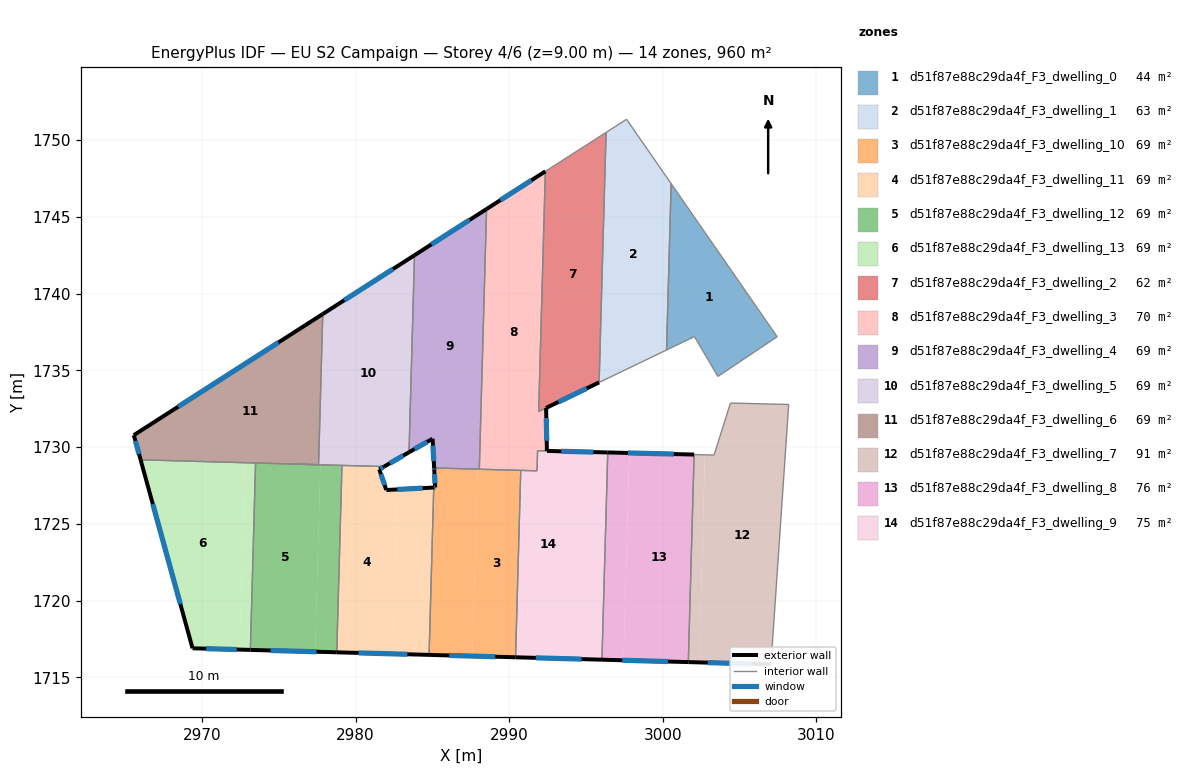
=== STOREY PLAN SPEC (per zone: floor XY polygon, exterior-wall plan segments, windows/doors) ===
zone 1: d51f87e88c29da4f_F3_dwelling_0  (43.5 m²)
  floor: (3000.55, 1747.16) (3007.46, 1737.19) (3003.59, 1734.61) (3002.07, 1737.20) (3000.25, 1736.33)
  interior walls: 5
zone 2: d51f87e88c29da4f_F3_dwelling_1  (62.8 m²)
  floor: (2997.65, 1751.36) (3000.55, 1747.16) (3000.25, 1736.33) (2995.86, 1734.22) (2996.31, 1750.50)
  interior walls: 5
zone 3: d51f87e88c29da4f_F3_dwelling_10  (68.6 m²)
  floor: (2987.94, 1728.57) (2987.60, 1716.39) (2984.79, 1716.47) (2985.09, 1727.37) (2985.18, 1727.38) (2985.12, 1728.52) (2985.12, 1728.65)
  floor: (2990.75, 1728.49) (2990.42, 1716.32) (2987.60, 1716.39) (2987.94, 1728.57)
  exterior wall: (2985.12, 1728.52) – (2985.18, 1727.38)  [1.1 m]
    window: (2985.14, 1728.25) – (2985.17, 1727.64)  [1.0 m²]
  exterior wall: (2985.12, 1728.65) – (2985.12, 1728.52)  [0.1 m]
    window: (2985.12, 1728.62) – (2985.12, 1728.55)  [0.1 m²]
  exterior wall: (2984.78, 1716.47) – (2990.42, 1716.32)  [5.6 m]
    window: (2986.11, 1716.44) – (2989.09, 1716.35)  [4.8 m²]
  exterior wall: (2985.18, 1727.38) – (2985.09, 1727.37)  [0.1 m]
    window: (2985.16, 1727.37) – (2985.11, 1727.37)  [0.1 m²]
  interior walls: 4
zone 4: d51f87e88c29da4f_F3_dwelling_11  (68.6 m²)
  floor: (2981.86, 1728.74) (2981.54, 1728.56) (2982.00, 1727.21) (2982.71, 1727.25) (2982.41, 1716.54) (2978.77, 1716.64) (2979.11, 1728.81)
  floor: (2985.09, 1727.37) (2984.79, 1716.47) (2982.41, 1716.54) (2982.71, 1727.25)
  exterior wall: (2981.54, 1728.56) – (2981.86, 1728.74)  [0.4 m]
    window: (2981.61, 1728.60) – (2981.78, 1728.69)  [0.3 m²]
  exterior wall: (2982.00, 1727.21) – (2981.54, 1728.56)  [1.4 m]
    window: (2981.89, 1727.53) – (2981.65, 1728.24)  [1.2 m²]
  exterior wall: (2985.09, 1727.37) – (2982.00, 1727.21)  [3.1 m]
    window: (2984.36, 1727.33) – (2982.72, 1727.25)  [2.6 m²]
  exterior wall: (2978.77, 1716.64) – (2984.78, 1716.47)  [6.0 m]
    window: (2980.18, 1716.60) – (2983.37, 1716.51)  [5.1 m²]
  interior walls: 3
zone 5: d51f87e88c29da4f_F3_dwelling_12  (68.6 m²)
  floor: (2977.70, 1728.85) (2977.36, 1716.68) (2973.15, 1716.80) (2973.48, 1728.97)
  floor: (2979.11, 1728.81) (2978.77, 1716.64) (2977.36, 1716.68) (2977.70, 1728.85)
  exterior wall: (2973.15, 1716.80) – (2978.77, 1716.64)  [5.6 m]
    window: (2974.47, 1716.76) – (2977.45, 1716.68)  [4.7 m²]
  interior walls: 4
zone 6: d51f87e88c29da4f_F3_dwelling_13  (68.6 m²)
  floor: (2972.78, 1728.99) (2972.44, 1716.82) (2969.38, 1716.90) (2966.00, 1729.18)
  floor: (2973.48, 1728.97) (2973.15, 1716.80) (2972.44, 1716.82) (2972.78, 1728.99)
  exterior wall: (2969.38, 1716.90) – (2973.15, 1716.80)  [3.8 m]
    window: (2970.26, 1716.88) – (2972.26, 1716.82)  [3.2 m²]
  exterior wall: (2966.00, 1729.18) – (2969.38, 1716.90)  [12.7 m]
    window: (2966.79, 1726.30) – (2968.58, 1719.78)  [10.7 m²]
  interior walls: 2
zone 7: d51f87e88c29da4f_F3_dwelling_2  (62.0 m²)
  floor: (2996.31, 1750.50) (2995.86, 1734.22) (2991.92, 1732.33) (2992.36, 1747.96)
  exterior wall: (2992.41, 1732.56) – (2995.86, 1734.22)  [3.8 m]
    window: (2993.22, 1732.95) – (2995.05, 1733.83)  [3.2 m²]
  interior walls: 4
zone 8: d51f87e88c29da4f_F3_dwelling_3  (70.0 m²)
  floor: (2992.36, 1747.96) (2991.92, 1732.33) (2992.41, 1732.56) (2992.46, 1729.76) (2991.85, 1729.77) (2991.82, 1728.46) (2988.06, 1728.56) (2988.53, 1745.51)
  exterior wall: (2992.36, 1747.96) – (2988.53, 1745.51)  [4.5 m]
    window: (2991.46, 1747.39) – (2989.43, 1746.09)  [3.8 m²]
  exterior wall: (2992.46, 1729.76) – (2992.41, 1732.56)  [2.8 m]
    window: (2992.45, 1730.41) – (2992.42, 1731.90)  [2.4 m²]
  interior walls: 7
zone 9: d51f87e88c29da4f_F3_dwelling_4  (68.6 m²)
  floor: (2988.53, 1745.51) (2988.06, 1728.56) (2985.11, 1728.65) (2985.01, 1730.55) (2983.48, 1729.67) (2983.84, 1742.50)
  exterior wall: (2988.53, 1745.51) – (2983.84, 1742.50)  [5.6 m]
    window: (2987.43, 1744.80) – (2984.94, 1743.21)  [4.7 m²]
  exterior wall: (2985.01, 1730.55) – (2985.11, 1728.65)  [1.9 m]
    window: (2985.04, 1730.10) – (2985.09, 1729.09)  [1.6 m²]
  exterior wall: (2983.48, 1729.67) – (2985.01, 1730.55)  [1.8 m]
    window: (2983.84, 1729.88) – (2984.65, 1730.34)  [1.5 m²]
  interior walls: 3
zone 10: d51f87e88c29da4f_F3_dwelling_5  (68.6 m²)
  floor: (2983.84, 1742.50) (2983.48, 1729.67) (2981.86, 1728.74) (2977.59, 1728.86) (2977.86, 1738.67)
  exterior wall: (2983.84, 1742.50) – (2977.86, 1738.67)  [7.1 m]
    window: (2982.43, 1741.60) – (2979.26, 1739.57)  [6.0 m²]
  exterior wall: (2981.86, 1728.74) – (2983.48, 1729.67)  [1.9 m]
    window: (2982.24, 1728.96) – (2983.10, 1729.45)  [1.6 m²]
  interior walls: 6
zone 11: d51f87e88c29da4f_F3_dwelling_6  (68.6 m²)
  floor: (2977.86, 1738.67) (2977.59, 1728.86) (2966.00, 1729.18) (2965.55, 1730.78)
  exterior wall: (2965.55, 1730.78) – (2966.00, 1729.18)  [1.7 m]
    window: (2965.66, 1730.41) – (2965.89, 1729.56)  [1.4 m²]
  exterior wall: (2977.86, 1738.67) – (2965.55, 1730.78)  [14.6 m]
    window: (2974.97, 1736.82) – (2968.44, 1732.64)  [12.3 m²]
  interior walls: 3
zone 12: d51f87e88c29da4f_F3_dwelling_7  (90.9 m²)
  floor: (3008.21, 1732.78) (3007.05, 1715.85) (3002.37, 1715.98) (3002.75, 1729.50) (3003.35, 1729.49) (3004.41, 1732.87)
  floor: (3002.75, 1729.50) (3002.37, 1715.98) (3001.67, 1716.00) (3002.05, 1729.52)
  exterior wall: (3001.67, 1716.00) – (3007.05, 1715.85)  [5.4 m]
    window: (3002.93, 1715.97) – (3005.79, 1715.89)  [4.5 m²]
  interior walls: 5
zone 13: d51f87e88c29da4f_F3_dwelling_8  (76.0 m²)
  floor: (3002.05, 1729.52) (3001.67, 1716.00) (2997.45, 1716.12) (2997.83, 1729.62)
  floor: (2997.82, 1729.62) (2997.45, 1716.12) (2996.04, 1716.16) (2996.42, 1729.66)
  exterior wall: (3002.05, 1729.52) – (2996.42, 1729.66)  [5.6 m]
    window: (3000.73, 1729.55) – (2997.74, 1729.62)  [4.7 m²]
  exterior wall: (2996.04, 1716.16) – (3001.67, 1716.00)  [5.6 m]
    window: (2997.36, 1716.12) – (3000.35, 1716.04)  [4.7 m²]
  interior walls: 3
zone 14: d51f87e88c29da4f_F3_dwelling_9  (74.6 m²)
  floor: (2995.74, 1729.67) (2992.53, 1716.26) (2990.42, 1716.32) (2990.75, 1728.49) (2992.48, 1728.44) (2992.46, 1729.75)
  floor: (2996.42, 1729.66) (2996.04, 1716.16) (2992.53, 1716.26) (2995.74, 1729.67)
  floor: (2992.46, 1729.76) (2992.48, 1728.44) (2990.76, 1728.49) (2991.82, 1728.46) (2991.85, 1729.77)
  exterior wall: (2996.42, 1729.66) – (2992.46, 1729.75)  [4.0 m]
    window: (2995.49, 1729.68) – (2993.39, 1729.73)  [3.3 m²]
  exterior wall: (2990.42, 1716.32) – (2996.04, 1716.16)  [5.6 m]
    window: (2991.74, 1716.28) – (2994.72, 1716.20)  [4.7 m²]
  interior walls: 6

=== DERIVED (storey summary) ===
Building: EU S2 Campaign
Storey: 4 of 6  (floor level z = 9.00 m)
Storey gross floor area: 959.6 m²
Zones on this storey: 14
  - d51f87e88c29da4f_F3_dwelling_0: floor 43.5 m²
  - d51f87e88c29da4f_F3_dwelling_1: floor 62.8 m²
  - d51f87e88c29da4f_F3_dwelling_10: floor 68.6 m²; exterior wall 7.0 m (21.0 m²); 4 window(s) 5.9 m²; WWR 28.1%
  - d51f87e88c29da4f_F3_dwelling_11: floor 68.6 m²; exterior wall 10.9 m (32.7 m²); 4 window(s) 9.2 m²; WWR 28.1%
  - d51f87e88c29da4f_F3_dwelling_12: floor 68.6 m²; exterior wall 5.6 m (16.9 m²); 1 window(s) 4.7 m²; WWR 28.1%
  - d51f87e88c29da4f_F3_dwelling_13: floor 68.6 m²; exterior wall 16.5 m (49.5 m²); 2 window(s) 13.9 m²; WWR 28.1%
  - d51f87e88c29da4f_F3_dwelling_2: floor 62.0 m²; exterior wall 3.8 m (11.5 m²); 1 window(s) 3.2 m²; WWR 28.1%
  - d51f87e88c29da4f_F3_dwelling_3: floor 70.0 m²; exterior wall 7.4 m (22.1 m²); 2 window(s) 6.2 m²; WWR 28.1%
  - d51f87e88c29da4f_F3_dwelling_4: floor 68.6 m²; exterior wall 9.2 m (27.7 m²); 3 window(s) 7.8 m²; WWR 28.1%
  - d51f87e88c29da4f_F3_dwelling_5: floor 68.6 m²; exterior wall 9.0 m (26.9 m²); 2 window(s) 7.6 m²; WWR 28.1%
  - d51f87e88c29da4f_F3_dwelling_6: floor 68.6 m²; exterior wall 16.3 m (48.8 m²); 2 window(s) 13.7 m²; WWR 28.1%
  - d51f87e88c29da4f_F3_dwelling_7: floor 90.9 m²; exterior wall 5.4 m (16.2 m²); 1 window(s) 4.5 m²; WWR 28.1%
  - d51f87e88c29da4f_F3_dwelling_8: floor 76.0 m²; exterior wall 11.3 m (33.8 m²); 2 window(s) 9.5 m²; WWR 28.1%
  - d51f87e88c29da4f_F3_dwelling_9: floor 74.6 m²; exterior wall 9.6 m (28.8 m²); 2 window(s) 8.1 m²; WWR 28.1%
Zone adjacency (shared interzone walls):
  - d51f87e88c29da4f_F3_dwelling_0 ↔ d51f87e88c29da4f_F3_dwelling_1
  - d51f87e88c29da4f_F3_dwelling_1 ↔ d51f87e88c29da4f_F3_dwelling_2
  - d51f87e88c29da4f_F3_dwelling_10 ↔ d51f87e88c29da4f_F3_dwelling_11
  - d51f87e88c29da4f_F3_dwelling_10 ↔ d51f87e88c29da4f_F3_dwelling_3
  - d51f87e88c29da4f_F3_dwelling_10 ↔ d51f87e88c29da4f_F3_dwelling_4
  - d51f87e88c29da4f_F3_dwelling_10 ↔ d51f87e88c29da4f_F3_dwelling_9
  - d51f87e88c29da4f_F3_dwelling_11 ↔ d51f87e88c29da4f_F3_dwelling_12
  - d51f87e88c29da4f_F3_dwelling_11 ↔ d51f87e88c29da4f_F3_dwelling_5
  - d51f87e88c29da4f_F3_dwelling_12 ↔ d51f87e88c29da4f_F3_dwelling_13
  - d51f87e88c29da4f_F3_dwelling_12 ↔ d51f87e88c29da4f_F3_dwelling_5
  - d51f87e88c29da4f_F3_dwelling_12 ↔ d51f87e88c29da4f_F3_dwelling_6
  - d51f87e88c29da4f_F3_dwelling_13 ↔ d51f87e88c29da4f_F3_dwelling_6
  - d51f87e88c29da4f_F3_dwelling_2 ↔ d51f87e88c29da4f_F3_dwelling_3
  - d51f87e88c29da4f_F3_dwelling_3 ↔ d51f87e88c29da4f_F3_dwelling_4
  - d51f87e88c29da4f_F3_dwelling_3 ↔ d51f87e88c29da4f_F3_dwelling_9
  - d51f87e88c29da4f_F3_dwelling_4 ↔ d51f87e88c29da4f_F3_dwelling_5
  - d51f87e88c29da4f_F3_dwelling_5 ↔ d51f87e88c29da4f_F3_dwelling_6
  - d51f87e88c29da4f_F3_dwelling_7 ↔ d51f87e88c29da4f_F3_dwelling_8
  - d51f87e88c29da4f_F3_dwelling_8 ↔ d51f87e88c29da4f_F3_dwelling_9